4-way image classification set "dataset" from GitHub (CamisaoLucas/classification_model); label vocabulary: bioclastic grainstone, mudstone, oolite, wackestone.

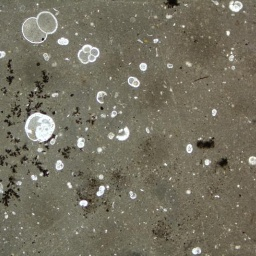
Label: mudstone

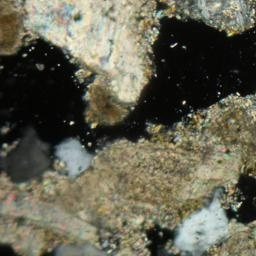
Label: bioclastic grainstone

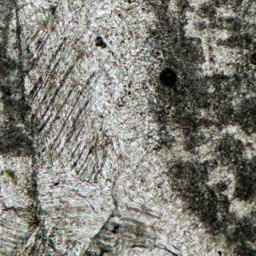
Label: oolite

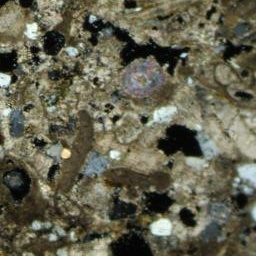
Label: bioclastic grainstone

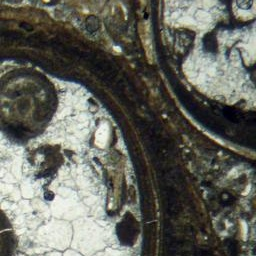
Label: wackestone

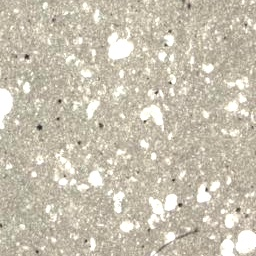
Label: mudstone
